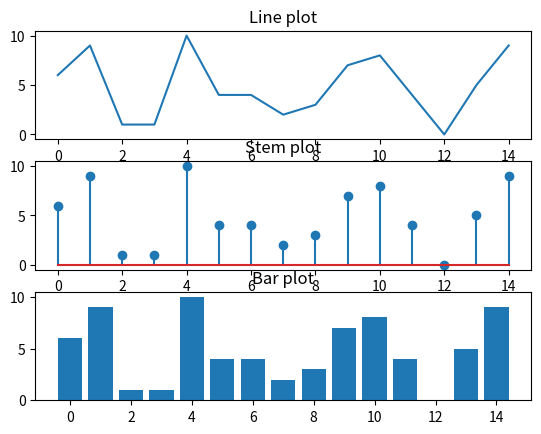

Write the Python code that produced this figure.
import numpy as np
import matplotlib.pyplot as plt
from numpy import random
M=15
x = np.arange(0, M, 1)
y=random.randint(11, size=(M))
fig,a= plt.subplots(3,1)                
a[0].plot(x,y)
a[0].set_title('Line plot')
a[1].stem(x,y)
a[1].set_title('Stem plot')
a[2].bar(x,y)
a[2].set_title('Bar plot')
plt.show()